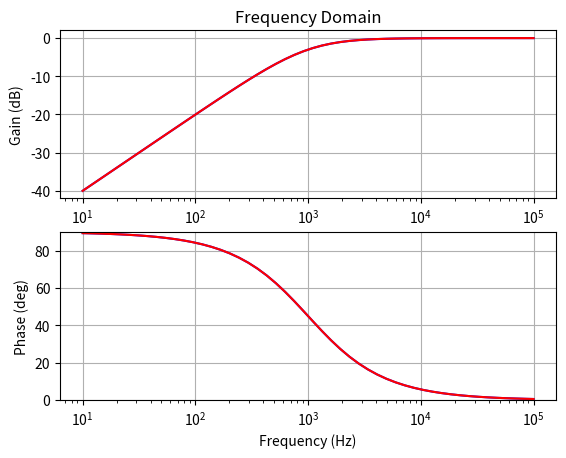

Here is the Python script that generated this plot:
import numpy as np
import matplotlib.pyplot as plt

def gain_db(h):
    return 20 * np.log10(np.absolute(h))

def phase(h):
    return np.degrees(np.angle(h))

## From: https://www.scilab.org/discrete-time-pid-controller-implementation
##
## In the discrete approximation to a PID controller the derivative term
## is often approximated by a high-pass filter.
## 
## In the parallel form, the transfer function becomes H(s) = Kp + Ki (1/s) + N Kd / (1 + N / s)
## where `N` is the 3dB point of the high-pass filter in radians/sec.
##
def main():
    np.gain_db = np.frompyfunc(gain_db, 1, 1)
    np.phase = np.frompyfunc(phase, 1, 1)

    # 3dB point
    f_3db = 1000
    tau = 1/(2 * np.pi * f_3db)

    w_3db = 2 * np.pi * f_3db   # equivalent of the 3db frequency for the HPF
    Kd = 1/w_3db                # this value of Kd gives unity gain at high frequency

    # plot from 1Hz to 100kHz
    freq = np.logspace(1, 5)
    w = 2 * np.pi * freq
    s = 1j * w

    # high pass filter frequency response
    h_hpf = tau / (tau + 1/s)           # conventional high-pass filter
    h_pid = Kd * w_3db / (1 + w_3db/s)  # high-pass transfer function used in the reference



    # create axes
    fig, ax = plt.subplots(2, 1)
    ax[0].set_title('Frequency Domain')
    ax[0].set_xlabel('Frequency (Hz)')
    ax[0].set_ylabel('Gain (dB)')
    ax[0].grid()
    ax[1].set_xlabel('Frequency (Hz)')
    ax[1].set_ylabel('Phase (deg)')
    ax[1].set_ylim(0, 90)
    ax[1].grid()



    # gain plot
    ax[0].semilogx(
        freq, np.gain_db(h_hpf), 'b-',
        freq, np.gain_db(h_pid), 'r-')

    # phase plot
    ax[1].semilogx(
        freq, np.phase(h_hpf), 'b-',
        freq, np.phase(h_pid), 'r-')
    
    plt.show()

if __name__ == '__main__':
    main()